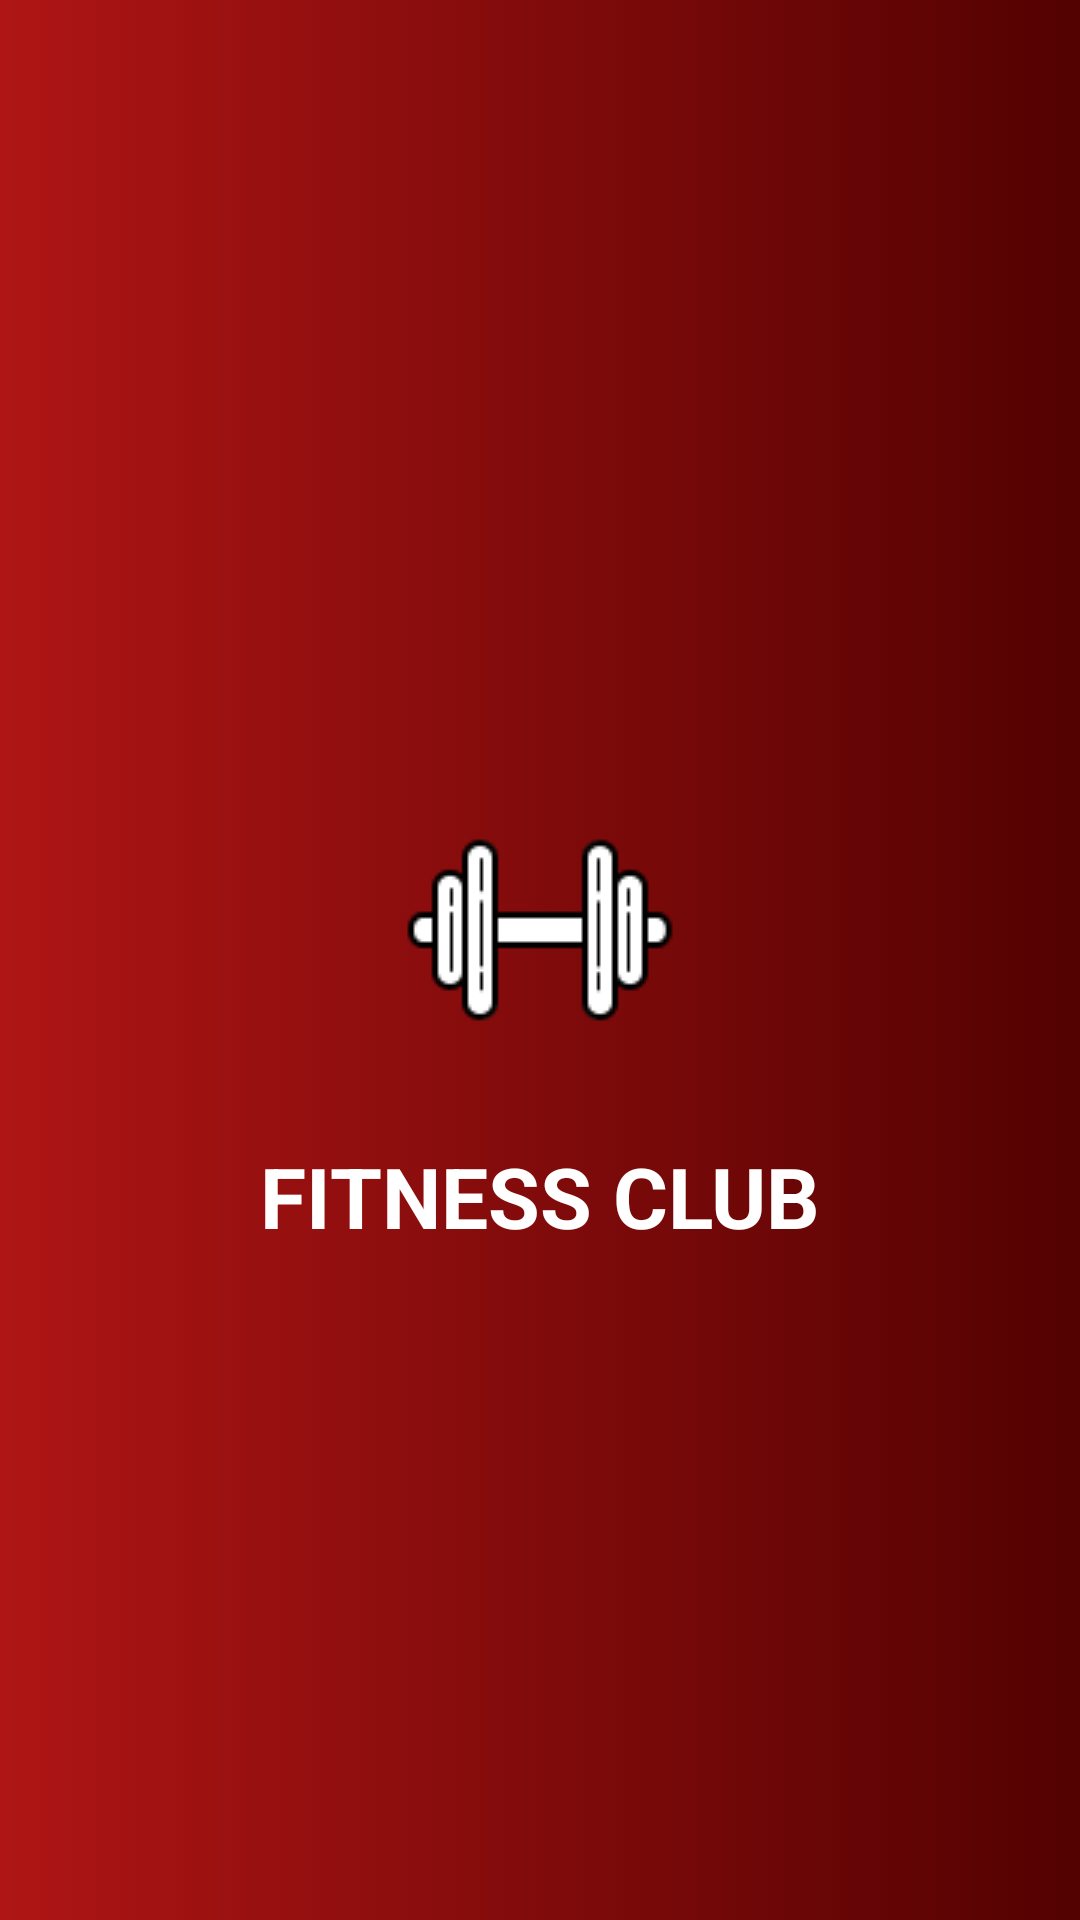

Android layout source for this screen:
<!-- AndroidManifest.xml: application theme Theme.NavigationTask -->
<!-- res/layout/activity_splash_screen.xml -->
<?xml version="1.0" encoding="utf-8"?>
<LinearLayout xmlns:android="http://schemas.android.com/apk/res/android"
    xmlns:app="http://schemas.android.com/apk/res-auto"
    xmlns:tools="http://schemas.android.com/tools"
    android:layout_width="match_parent"
    android:layout_height="match_parent"
    tools:context=".SplashScreenActivity"
    android:orientation="vertical"
    android:background="@drawable/background_gradient">
    <ImageView
        android:layout_width="wrap_content"
        android:layout_height="wrap_content"
        android:src="@drawable/img_4"
        android:layout_gravity="center"
        android:layout_marginTop="260dp"/>
    <TextView
        android:layout_width="match_parent"
        android:layout_height="wrap_content"
        android:text="FITNESS CLUB"
        android:textSize="28dp"
        android:layout_gravity="center"
        android:textColor="@color/white"
        android:gravity="center"
        android:layout_marginTop="20dp"
        android:textStyle="bold"/>
</LinearLayout>
<!-- resources referenced by this layout -->
<resources>
  <!-- drawable background_gradient (drawable) -->
  <?xml version="1.0" encoding="utf-8"?>
  <selector xmlns:android="http://schemas.android.com/apk/res/android">
  <item>
      <shape>
          <gradient
              android:startColor = "#AF1515"
              android:endColor = "#530101"/>
      </shape>
  </item>
  </selector>
  <!-- drawable img_4: png bitmap (drawable, 2107 bytes) -->
  <style name="Theme.NavigationTask" parent="Base.Theme.NavigationTask" />
  <style name="Base.Theme.NavigationTask" parent="Theme.Material3.DayNight.NoActionBar">
          
          
      </style>
  <!-- not gathered from this repository: default colours our renderer supplied (Android Studio template values) -->
  <color name="white">#FFFFFFFF</color>
</resources>
